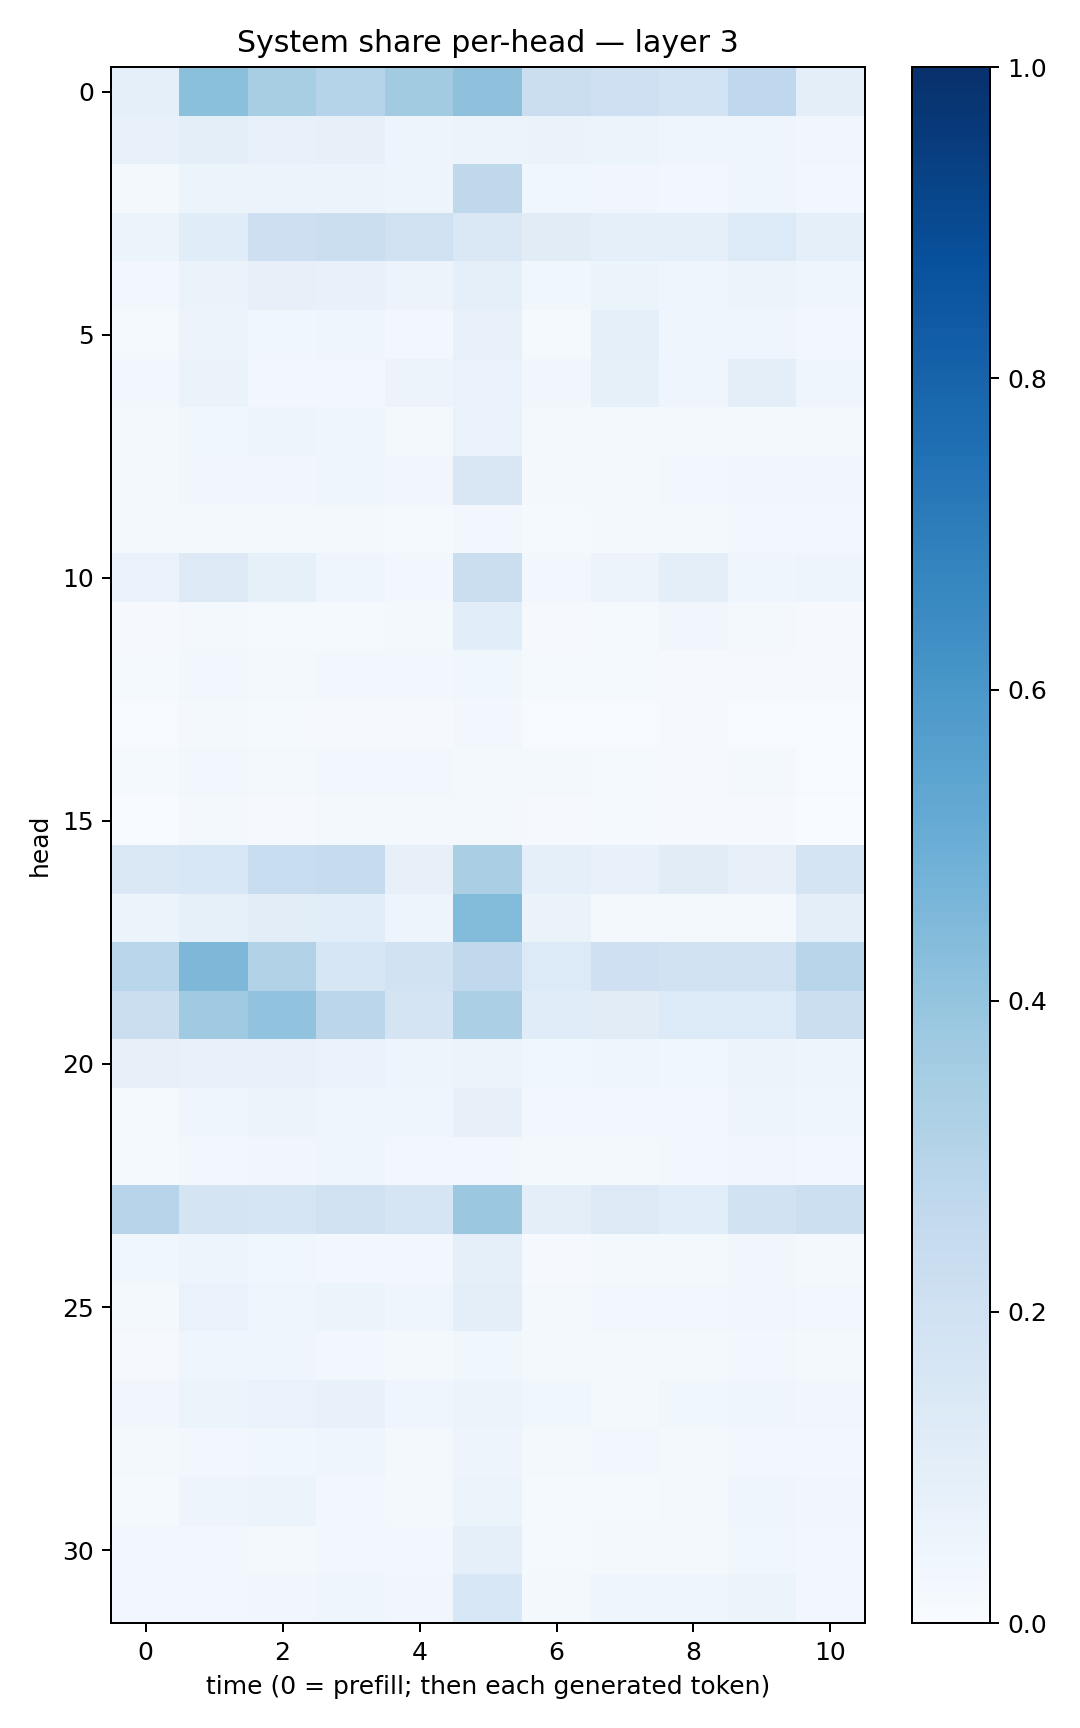

The table this chart was drawn from, first rows:
0.087734655, 0.4182214, 0.3400828, 0.30005562, 0.36325303, 0.41347933, 0.22575703, 0.20403047, 0.18667644, 0.26919925, 0.09602362
0.07685, 0.09439, 0.07615, 0.08059, 0.04995, 0.05478, 0.0627, 0.05443, 0.04364, 0.04501, 0.03256
0.02177, 0.0525, 0.05817, 0.05914, 0.04737, 0.2721, 0.03785, 0.03224, 0.02816, 0.03918, 0.02614
0.0513, 0.1148, 0.2113, 0.2201, 0.1966, 0.145, 0.1106, 0.08798, 0.08802, 0.1354, 0.08906
0.02606, 0.06516, 0.08074, 0.07668, 0.05821, 0.08613, 0.03752, 0.05957, 0.0407, 0.05175, 0.04616
0.01533, 0.05727, 0.03549, 0.04372, 0.02602, 0.07325, 0.01399, 0.09186, 0.04682, 0.04033, 0.02422
0.02353, 0.06395, 0.0256, 0.02992, 0.057, 0.06761, 0.0319, 0.08238, 0.04483, 0.09815, 0.03917
0.0172, 0.0372, 0.05072, 0.04584, 0.02173, 0.0679, 0.01653, 0.01843, 0.01891, 0.02293, 0.02149
0.02146, 0.03218, 0.03174, 0.04004, 0.03451, 0.1517, 0.01771, 0.02235, 0.02832, 0.03242, 0.03419
0.02116, 0.02341, 0.02117, 0.01571, 0.01471, 0.03119, 0.01342, 0.01604, 0.0216, 0.02361, 0.02535
0.06864, 0.1265, 0.08297, 0.04664, 0.02631, 0.2201, 0.02897, 0.05759, 0.09856, 0.04478, 0.04748
0.008838, 0.02081, 0.01487, 0.01532, 0.0158, 0.108, 0.01127, 0.01486, 0.03228, 0.01854, 0.01043
0.01487, 0.02954, 0.0182, 0.02695, 0.02384, 0.03756, 0.01335, 0.01502, 0.009709, 0.01042, 0.00903
0.00646, 0.01925, 0.01548, 0.009856, 0.008308, 0.02539, 0.004876, 0.006046, 0.008714, 0.006428, 0.007786
0.01404, 0.0247, 0.02129, 0.02407, 0.0243, 0.01653, 0.0198, 0.01233, 0.009954, 0.0189, 0.007197
0.003697, 0.01655, 0.009123, 0.02199, 0.01626, 0.01701, 0.01158, 0.01412, 0.01058, 0.009439, 0.003193
0.1468, 0.1536, 0.2339, 0.2426, 0.07966, 0.3365, 0.09308, 0.07227, 0.1114, 0.08119, 0.1766
0.05992, 0.0842, 0.1029, 0.1088, 0.05035, 0.438, 0.06574, 0.02122, 0.01817, 0.0192, 0.09463
0.2884, 0.4552, 0.3147, 0.1611, 0.1908, 0.2617, 0.1336, 0.2097, 0.188, 0.1949, 0.2907
0.2235, 0.369, 0.4043, 0.2837, 0.1721, 0.3323, 0.1162, 0.1094, 0.1338, 0.1335, 0.2261
0.07942, 0.07525, 0.07256, 0.06796, 0.04995, 0.05361, 0.03837, 0.04257, 0.03871, 0.05598, 0.0486
0.01477, 0.04087, 0.05376, 0.04459, 0.04185, 0.07898, 0.0263, 0.02684, 0.02872, 0.05042, 0.04628
0.0124, 0.02453, 0.03506, 0.04088, 0.03094, 0.02615, 0.02339, 0.01965, 0.02571, 0.03206, 0.02774
0.2959, 0.1765, 0.1661, 0.1988, 0.1717, 0.3814, 0.09388, 0.129, 0.1056, 0.1947, 0.2178
0.03884, 0.04788, 0.03676, 0.03023, 0.02409, 0.08691, 0.0116, 0.01666, 0.01913, 0.03153, 0.02067
0.02168, 0.06766, 0.04215, 0.0597, 0.04095, 0.09929, 0.02124, 0.03068, 0.0284, 0.03252, 0.0272
0.008411, 0.04555, 0.04323, 0.02908, 0.0211, 0.03645, 0.01715, 0.01854, 0.02043, 0.0299, 0.01888
0.03499, 0.05335, 0.06805, 0.07058, 0.0467, 0.05998, 0.03843, 0.02168, 0.03795, 0.03982, 0.03167
0.01909, 0.02972, 0.03571, 0.04017, 0.02334, 0.05077, 0.01934, 0.02846, 0.02047, 0.02598, 0.026
0.01417, 0.04745, 0.05362, 0.02702, 0.02266, 0.05226, 0.01531, 0.01516, 0.01809, 0.04237, 0.0338
0.02786, 0.02951, 0.02316, 0.02404, 0.02472, 0.0937, 0.01345, 0.02185, 0.01617, 0.0387, 0.02966
0.02787, 0.02665, 0.03312, 0.04636, 0.03363, 0.1548, 0.01864, 0.04294, 0.04445, 0.06208, 0.02677
